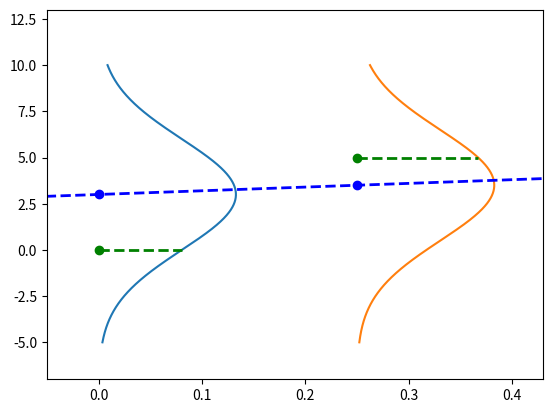

Write Python code to recreate this figure.
import matplotlib.pyplot as plt
import numpy as np

# set limits to -10 and 10 for y and 0 and 0.4 for x
plt.ylim([-7, 13])
plt.xlim([-0.05, 0.43])

x = np.arange(-5, 10, 0.001)
y = np.arange(-5, 10, 0.001)
point = (0, 0)
point2 = (0.25, 5)
parameters = [2, 3]


def f(x, parameters):
    return parameters[0] * x + parameters[1]


mean = f(point[0], parameters)
mean2 = f(point2[0], parameters)


likelihood = 1 / (3 * np.sqrt(2 * np.pi)) * np.exp(-((point[1] - mean) ** 2) / (2 * 3**2))
prediction_gaussian = 1 / (3 * np.sqrt(2 * np.pi)) * np.exp(-((y - mean) ** 2) / (2 * 3**2))

likelihood2 = 1 / (3 * np.sqrt(2 * np.pi)) * np.exp(-((point2[1] - mean2) ** 2) / (2 * 3**2)) + point2[0]

prediction_gaussian2 = 1 / (3 * np.sqrt(2 * np.pi)) * np.exp(-((y - mean2) ** 2) / (2 * 3**2))

plt.plot(prediction_gaussian, x)
plt.plot(prediction_gaussian2 + point2[0], x)
plt.scatter(point[0], point[1], color="green")
plt.scatter(point[0], mean, color="blue")
plt.scatter(point2[0], mean2, color="blue")
# plot horizontal line that goes from green point to red likelihood point
plt.plot([point[0], likelihood], [point[1], point[1]], "g--", linewidth=2, label="Likelihood")
plt.plot([point2[0], likelihood2], [point2[1], point2[1]], "g--", linewidth=2)

# plot regression line
plt.plot(x, f(x, parameters), "b--", linewidth=2, label="Regression line")

# plot horintolal with hline
# plot point2 in green
plt.scatter(point2[0], point2[1], color="green")


plt.show()
